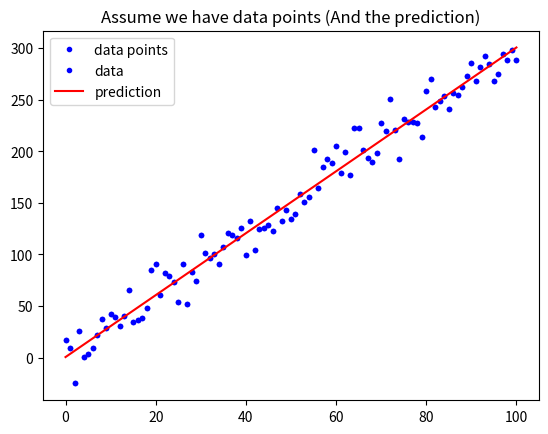

Here is the Python script that generated this plot:
#!/usr/bin/env python
# coding: utf-8

# ## 練習時間
# #### 請寫一個函式用來計算 Mean Square Error
# $ MSE = \frac{1}{n}\sum_{i=1}^{n}{(Y_i - \hat{Y}_i)^2} $
# 
# ### Hint: [如何取平方](https://googoodesign.gitbooks.io/-ezpython/unit-1.html)

# # [作業目標]
# - 仿造範例的MAE函數, 自己寫一個MSE函數(參考上面公式)

# # [作業重點]
# - 注意程式的縮排
# - 是否能將數學公式, 轉換為 Python 的函式組合? (In[2], Out[2])

# In[ ]:


# 載入基礎套件與代稱
import numpy as np
import matplotlib.pyplot as plt


# In[ ]:


def mean_absolute_error(y, yp):
    """
    計算 MAE
    Args:
        - y: 實際值
        - yp: 預測值
    Return:
        - mae: MAE
    """
    mae = MAE = sum(abs(y - yp)) / len(y)
    return mae

# 定義 mean_squared_error 這個函數, 計算並傳回 MSE
def mean_squared_error(yp , y):
    """
    請完成這個 Function 後往下執行
    """
    return sum(pow(y - yp , 2))


# In[ ]:


# 與範例相同, 不另外解說
w = 3
b = 0.5
x_lin = np.linspace(0, 100, 101)
y = (x_lin + np.random.randn(101) * 5) * w + b

plt.plot(x_lin, y, 'b.', label = 'data points')
plt.title("Assume we have data points")
plt.legend(loc = 2)
plt.show()


# In[ ]:


# 與範例相同, 不另外解說
y_hat = x_lin * w + b
plt.plot(x_lin, y, 'b.', label = 'data')
plt.plot(x_lin, y_hat, 'r-', label = 'prediction')
plt.title("Assume we have data points (And the prediction)")
plt.legend(loc = 2)
plt.show()


# In[ ]:


# 執行 Function, 確認有沒有正常執行
MSE = mean_squared_error(y, y_hat)
MAE = mean_absolute_error(y, y_hat)
print("The Mean squared error is %.3f" % (MSE))
print("The Mean absolute error is %.3f" % (MAE))


# # [作業2]
# 
# 請上 Kaggle, 在 Competitions 或 Dataset 中找一組競賽或資料並寫下：
# 
# 1. 你選的這組資料為何重要
# 
# 2. 資料從何而來 (tips: 譬如提供者是誰、以什麼方式蒐集)
# 
# 3. 蒐集而來的資料型態為何
# 
# 4. 這組資料想解決的問題如何評估
#
#
#
# # [作業3]
# 
# 想像你經營一個自由載客車隊，你希望能透過數據分析以提升業績，請你思考並描述你如何規劃整體的分析/解決方案：
# 
# 1. 核心問題為何 (tips：如何定義 「提升業績 & 你的假設」)
# 
# 2. 資料從何而來 (tips：哪些資料可能會對你想問的問題產生影響 & 資料如何蒐集)
# 
# 3. 蒐集而來的資料型態為何
# 
# 4. 你要回答的問題，其如何評估 (tips：你的假設如何驗證)
